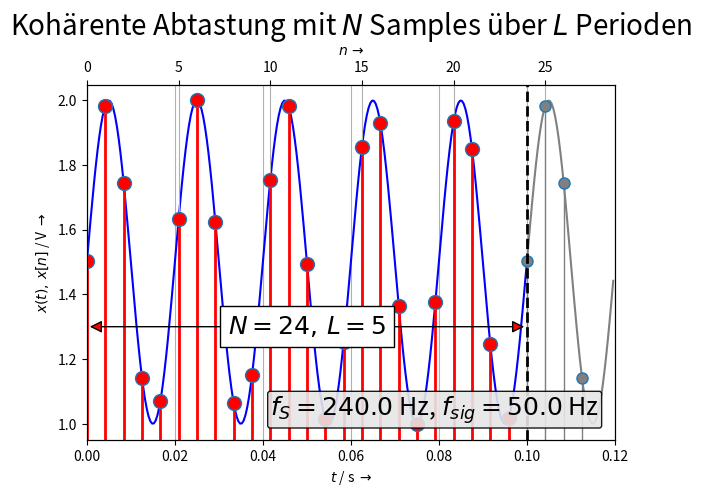

Reproduce this figure in Python.
# -*- coding: utf-8 -*-
"""
===========================================================================
LTI_periodizitaet.py

Zeige und berechne Periodizitaet von abgetasteten Signalen

(c) 2014-Feb-04 Christian Münker - Files zur Vorlesung "DSV auf FPGAs"
===========================================================================
"""
from __future__ import division, print_function, unicode_literals

from numpy import (pi, log10, exp, sqrt, sin, cos, tan, angle, arange,
                    linspace, zeros, ones)

import matplotlib.pyplot as plt
from matplotlib.pyplot import (figure, plot, stem, grid, xlabel, ylabel,
    subplot, title, clf, xlim, ylim)
    
EXPORT = False          
BASE_DIR = "/home/<user>/Daten/HM/dsvFPGA/Vorlesung/2016ss/nologo/img/"
# BASE_DIR = "D:/Daten/HM/dsvFPGA/Vorlesung/2016ss/nologo/img/"
FILENAME = "LTI_periodizitaet" 
FMT = ".svg"

# This Greatest Common FRACTION function also works with fractions
def gcf(a, b):
    while b != 0:
        a, b = b, a % b # a = b, then b = a % b (remainder)
    return a 
    
# Return min / max of an array a, expanded by eps*(max(a) - min(a))
def lim_eps(a,eps):
    mylim = (min(a) -(max(a) - min(a))*eps, max(a) + (max(a)-min(a))*eps)
    return mylim  

#Initialize variables
#------------------------------------------------
fs = 240.0    # sampling frequency
Ts = 1.0/fs      # sampling period
N_man  = 0     # manual selection of N if N_man > 0 

fsig = 50.0    # base signal frequency
fsig2 = 60.0  # additional harmonic or component
DC   = 1.5    # DC-level (offset for cos-Signal)
A1   = 0.5   # Amplitude
A2   = 0.0
phi1 = -pi/2 + 0.01 # starting phase
phi2 = 0.0
#-------------------------------------------------
tstep = 1.0/(fsig*50) # time step for plotting "analog" signal
N = Nmax = int(fs / gcf(fs,fsig)) # Number of samples in one "digital" period
L = Lmax = int(fsig / gcf(fs,fsig)) # Number of "analog" periods
print('N =',N)
print('gcf(fs,fsig) = ', gcf(fs,fsig))
print('L =', L)
disp_L = True # highlight periodicity of anlog signal if possible
if N_man > 0:
    N = N_man
    L = int(fs/fsig)
if L > 20: # Too many periods for analog plot
    L = L_per = 10
    N = int(L / (fsig * Ts))
    disp_L = 'false'
else:
   L_per = L+1  # display number of periods of analog signal

Tmax = L_per/fsig # calculate timespan from L_per
N_Ts = Tmax / Ts # number of samples in Tmax

#------------------------------------------------

# numpy.arange(start,stop,step): create linear spaced arrays (vectors)
# alternative: numpy.linspace(start,stop,numsteps,endpoint=true)      
t = arange(0,Tmax,tstep) # "analog" time                            
n = arange(0,int(N_Ts),1) # discrete number of samples
# calculate "analog" signal:
xt = DC + A1 * cos(2.0*pi*fsig*t + phi1) + A2 * cos(2.0*pi*fsig2*t + phi2)
# calculate sampled signal
xn = DC + A1 * cos(2.0*pi*fsig*n*Ts + phi1) + A2 * cos(2.0*pi*fsig2*n*Ts + phi2)

#xt = DC + A1 * sgn(cos(2.0*pi*fsig*t + phi1)) 
#xn = DC + A1 * sgn(cos(2.0*pi*fsig*n*Ts + phi1))
#xt = np.sign(xt) # rect function
#xn = np.sign(xn) # rect function

# create new figure(1) if it does not exist, else make it active 
# and return a reference to it:
fig = figure(1); clf()
ax1 = fig.add_subplot(111) 
# plot x for L periods using blue line:
ax1.plot(t[0:L*50+1], xt[0:L*50+1], 'b-', label = '$x(t)$') 
ax1.plot(t[L*50:], xt[L*50:], color='grey', linestyle='-')   # plot rest of x 
ax1.set_xlabel(r'$t$ / s $\rightarrow$')
ylabel(r'$x(t), \, x[n]$ / V $\rightarrow$')
grid(axis='x') # plot y-gridlines for both x-axes
xlim([0,Tmax])
ax2 = ax1.twiny() # make two plots with same y- but different x-axes
markerline, stemlines, baseline = ax2.stem(n[0:N], xn[0:N], label = '$x[n]$') 
plt.setp(markerline, 'markerfacecolor', 'r', 'markersize', 10)
plt.setp(stemlines, 'color','r', 'linewidth', 2)
plt.setp(baseline, 'linewidth', 0) # turn off baseline
if disp_L==True:
    markerline, stemlines, baseline = ax2.stem(n[N:], xn[N:]) 
    plt.setp(markerline, 'markerfacecolor', 'grey', 'markersize', 8)
    plt.setp(stemlines, 'color','grey', 'linewidth', 1, linestyle='-')
    plt.setp(baseline, 'linewidth', 0) # turn off baseline
ax2.set_xlabel(r'$n \, \rightarrow$')
ax2.grid(True) # plot x-gridlines for second x-axis
xlim([0,N_Ts]) # match range for second x-axis with first one
ylbl = min(xt) + (max(xt) - min(xt)) * 0.3 # position for label
ax2.text(0.97, 0.04, '$f_S = %.1f$ Hz, $f_{sig} = %.1f$ Hz' %(fs,fsig),
         fontsize=18, ha="right", va="bottom",linespacing=1.5,
         transform = ax2.transAxes, # coordinates relativ to axis
         bbox=dict(alpha=0.9,boxstyle="round,pad=0.1", fc='0.9'))
if disp_L==True:
    # double-headed arrow for period length using annotate command with empty text:
    ax2.annotate('', (0, ylbl),(N, ylbl), xycoords='data', ha="center", va="center", size=18,
        arrowprops=dict(arrowstyle="<|-|>", facecolor = 'red', edgecolor='black' ))
        #see matplotlib.patches.ArrowStyle
    plt.axvline(x=N, linewidth=2, color='k', linestyle='--') 
    #
# textbox with values for N, L
ax2.text((N)/2.0,ylbl,'$N = %s, \, L = %s$' %(Nmax, Lmax), fontsize=18,ha="center",
         va="center", linespacing=1.5, bbox=dict(boxstyle="square", fc='white'))
              #    xycoords="figure fraction", textcoords="figure fraction")                         
ylim(lim_eps(xt,0.05))    # set ylim to min/max of xt
# Draw a horizontal line at y=0 from xmin to xmax (rel. coordinates):
plt.axhline() 
plt.text(0.5, 1.14, 'Kohärente Abtastung mit $N$ Samples über $L$ Perioden',
         horizontalalignment='center',
         fontsize=20,
         transform = ax2.transAxes)
plt.subplots_adjust(top=0.85,right=0.95)
if EXPORT:
    plt.savefig(BASE_DIR + FILENAME +"_%sHz" %int(fs) + FMT)


plt.show()